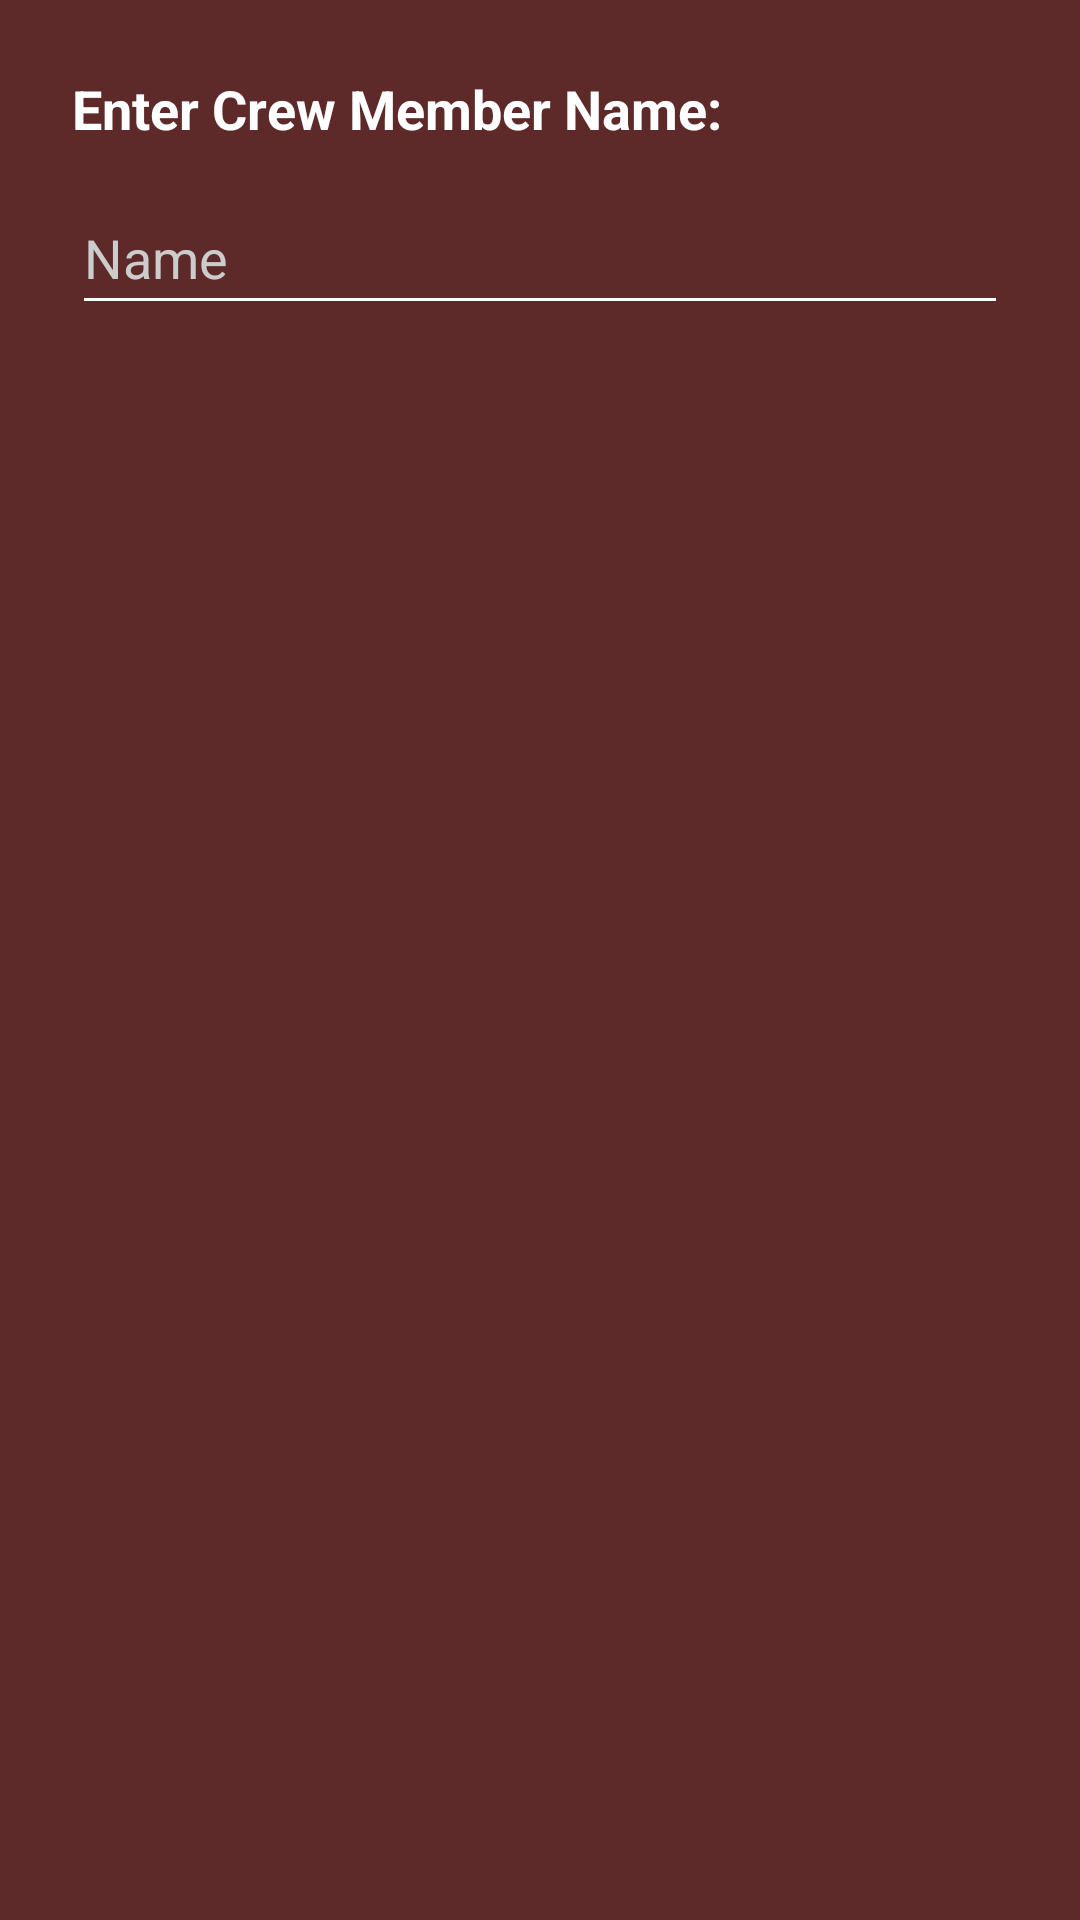

Write the Android layout XML for this screen, with the resource values it uses.
<!-- AndroidManifest.xml: application theme Theme.PROJECT -->
<!-- res/layout/dialog_onboard_crew.xml -->
<?xml version="1.0" encoding="utf-8"?>
<LinearLayout xmlns:android="http://schemas.android.com/apk/res/android"
    xmlns:tools="http://schemas.android.com/tools"
    android:layout_width="match_parent"
    android:layout_height="wrap_content"
    android:background="#5D2929"
    android:orientation="vertical"
    android:padding="24dp">

    <TextView
        android:layout_width="wrap_content"
        android:layout_height="wrap_content"
        android:layout_marginBottom="12dp"
        android:text="@string/enter_crew_name"
        android:textColor="#FFFFFF"
        android:textSize="18sp"
        android:textStyle="bold" />

    <EditText
        android:id="@+id/edit_text_crew_name"
        android:layout_width="match_parent"
        android:layout_height="wrap_content"
        android:backgroundTint="#FFFFFF"
        android:hint="@string/crew_name_hint"
        android:importantForAutofill="no"
        android:inputType="textPersonName"
        android:minHeight="48dp"
        android:textColor="#FFFFFF"
        android:textColorHint="#CCCCCC"
        tools:ignore="VisualLintTextFieldSize" />

</LinearLayout>
<!-- resources referenced by this layout -->
<resources>
  <string name="crew_name_hint">Name</string>
  <string name="enter_crew_name">Enter Crew Member Name:</string>
  <style name="Theme.PROJECT" parent="Base.Theme.PROJECT" />
  <style name="Base.Theme.PROJECT" parent="Theme.Material3.DayNight.NoActionBar">
      </style>
</resources>
